Run: headless pygame with SDL's dummy video driver; simulated clock (each Clock.tick advances the game by its frame time, no real sleeping); random seed 0; keys injected as events and as key.get_pressed() state; mouse plan: one left click at the window centre at the start of phase 2, then a move to the lower-right quarter at the start of phase 3.
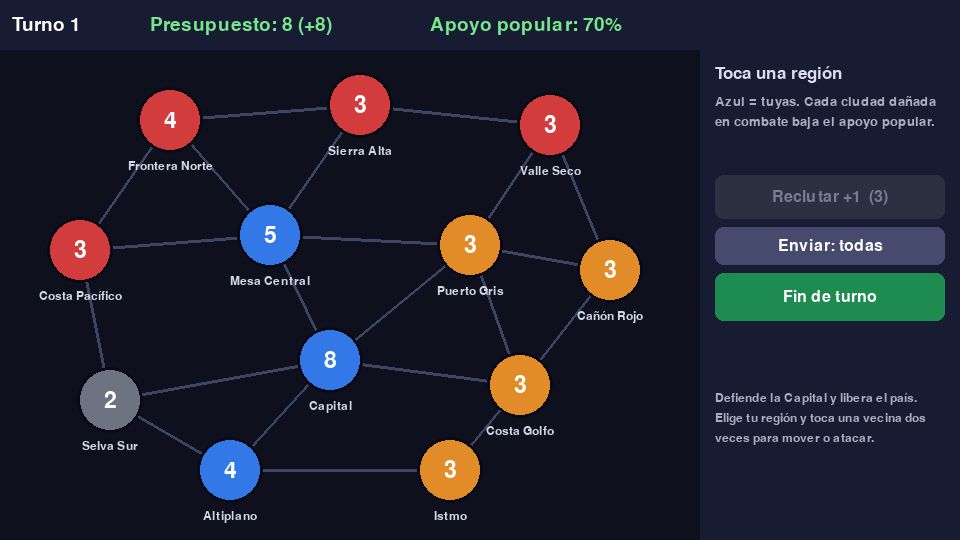
Frame 1 of 4 · flips 1–60 · no input
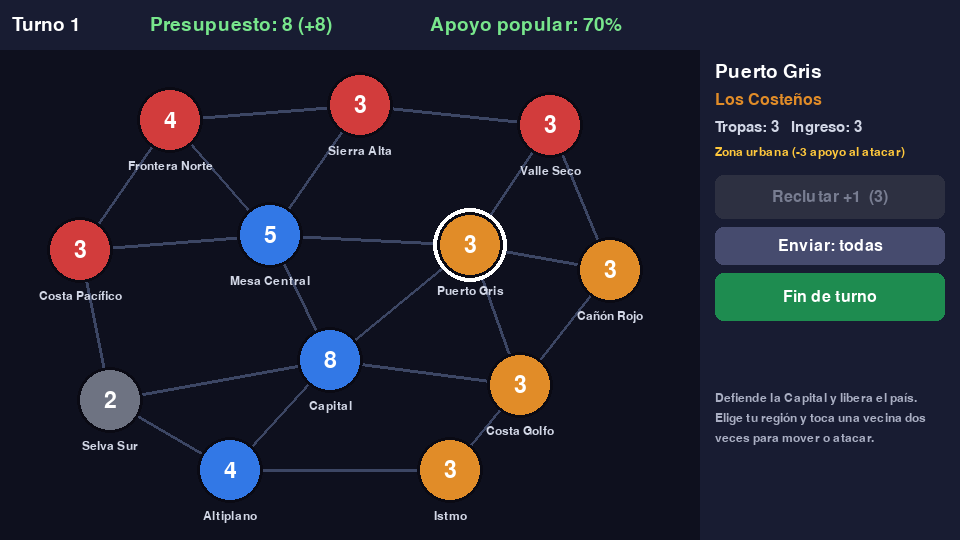
Frame 2 of 4 · flips 61–180 · clicked the window centre · tapped SPACE, RETURN · held RIGHT (→), D
Frame 3 of 4 · flips 181–300 · moved the mouse to the lower-right quarter · held DOWN (↓), S · screen unchanged from frame 2, image omitted
Frame 4 of 4 · flips 301–420 · held LEFT (←), A, UP (↑), W · screen unchanged from frame 3, image omitted

The pygame program that drew these frames:

import pygame, random

# ============================================================
#  OPERACION FRONTERA - estrategia por turnos
#  Tu eres el Gobierno. Defiende la Capital, recupera las
#  regiones de los cárteles (ficticios) y cuida el apoyo popular.
# ============================================================

pygame.init()
W, H = 960, 540
screen = pygame.display.set_mode((W, H))
pygame.display.set_caption("Operación Frontera")
clock = pygame.time.Clock()
_fonts = {}


def font(size):
    if size not in _fonts:
        _fonts[size] = pygame.font.SysFont(None, size)
    return _fonts[size]


def text(t, size, color, x, y, center=False):
    img = font(size).render(t, True, color)
    r = img.get_rect()
    if center:
        r.center = (x, y)
    else:
        r.topleft = (x, y)
    screen.blit(img, r)


def wrap(t, size, maxw):
    lines, cur = [], ""
    for w in t.split():
        test = (cur + " " + w).strip()
        if font(size).size(test)[0] <= maxw:
            cur = test
        else:
            if cur:
                lines.append(cur)
            cur = w
    if cur:
        lines.append(cur)
    return lines


# ---------------- MAPA ----------------
NAMES = ["Frontera Norte", "Sierra Alta", "Valle Seco", "Costa Pacífico",
         "Mesa Central", "Puerto Gris", "Cañón Rojo", "Capital",
         "Selva Sur", "Costa Golfo", "Altiplano", "Istmo"]
POS = [(170, 120), (360, 105), (550, 125), (80, 250),
       (270, 235), (470, 245), (610, 270), (330, 360),
       (110, 400), (520, 385), (230, 470), (450, 470)]
INCOME = [3, 2, 3, 2, 3, 3, 2, 4, 2, 3, 2, 2]
URBAN = {0, 5, 7, 9}
EDGES = [(0, 1), (0, 3), (0, 4), (1, 2), (1, 4), (2, 5), (2, 6), (3, 4),
         (3, 8), (4, 5), (4, 7), (5, 6), (5, 7), (5, 9), (6, 9), (7, 8),
         (7, 9), (7, 10), (8, 10), (9, 11), (10, 11)]
CAPITAL = 7
ADJ = {i: set() for i in range(12)}
for a, b in EDGES:
    ADJ[a].add(b)
    ADJ[b].add(a)

# dueños: 0 = Gobierno, 1 = Los Halcones, 2 = Los Costeños, -1 = neutral
OWN_NAMES = {0: "Gobierno", 1: "Los Halcones", 2: "Los Costeños", -1: "Sin control"}
COLORS = {0: (50, 120, 230), 1: (210, 60, 60), 2: (225, 140, 40), -1: (110, 115, 130)}


def new_game():
    return dict(
        owner=[1, 1, 1, 1, 0, 2, 2, 0, -1, 2, 0, 2],
        troops=[4, 3, 3, 3, 5, 3, 3, 8, 2, 3, 4, 3],
        turn=1, money=8, support=70, sel=None, tgt=None, odds=None,
        mode="todo", state="play", msg="",
        log=["Defiende la Capital y libera el país.",
             "Elige tu región y toca una vecina dos veces para mover o atacar."])


def say(g, t):
    g["log"].append(t)
    g["log"] = g["log"][-14:]


def income(g, who):
    base = sum(INCOME[i] for i in range(12) if g["owner"][i] == who)
    if who == 0:
        return max(1, round(base * (0.5 + g["support"] / 200)))
    return int(base * 0.7)


def battle(a, d):
    # cada duelo: dados de 1 a 6, el defensor gana los empates
    while a > 0 and d > 0:
        if random.randint(1, 6) > random.randint(1, 6):
            d -= 1
        else:
            a -= 1
    return a, d


def est_odds(n, d):
    wins = 0
    for _ in range(300):
        if battle(n, d)[0] > 0:
            wins += 1
    return int(wins * 100 / 300)


def do_send(g, src, dst, n):
    who = g["owner"][src]
    g["troops"][src] -= n
    if g["owner"][dst] == who:
        g["troops"][dst] += n
        return "move"
    a, d = battle(n, g["troops"][dst])
    if a > 0:
        g["owner"][dst] = who
        g["troops"][dst] = a
        return "win"
    g["troops"][dst] = d
    return "lose"


def check_end(g):
    if g["state"] != "play":
        return
    if g["owner"][CAPITAL] != 0:
        g["state"], g["msg"] = "lose", "Los cárteles tomaron la Capital."
    elif g["support"] <= 0:
        g["state"], g["msg"] = "lose", "El pueblo perdió la confianza en tu gobierno."
    elif not any(o in (1, 2) for o in g["owner"]):
        g["state"], g["msg"] = "win", "Los cárteles fueron derrotados."


def player_action(g, src, dst):
    n = g["troops"][src] - 1
    if g["mode"] == "mitad":
        n = max(1, n // 2)
    old = g["owner"][dst]
    res = do_send(g, src, dst, n)
    if res == "move":
        say(g, "Moviste %d tropas a %s." % (n, NAMES[dst]))
    else:
        if dst in URBAN:
            g["support"] -= 3
            say(g, "Daño colateral en zona urbana: -3 de apoyo.")
        if res == "win":
            g["support"] += 4 if old != -1 else 2
            say(g, "¡Tomaste %s!" % NAMES[dst])
        else:
            say(g, "Ataque fallido en %s." % NAMES[dst])
    g["support"] = max(0, min(100, g["support"]))
    check_end(g)
    return res


def enemy_turn(g):
    for who in (1, 2):
        regs = [i for i in range(12) if g["owner"][i] == who]
        if not regs:
            continue

        def hostile(i):
            return [j for j in ADJ[i] if g["owner"][j] != who]

        # ataques
        for i in regs:
            if g["owner"][i] != who or g["troops"][i] < 3:
                continue
            tg = hostile(i)
            if not tg:
                continue
            j = min(tg, key=lambda k: g["troops"][k])
            n, d = g["troops"][i] - 1, g["troops"][j]
            if n > d * 1.4 or (n > d and random.random() < 0.25):
                old = g["owner"][j]
                res = do_send(g, i, j, n)
                if old == 0:
                    if res == "win":
                        g["support"] -= 6
                        say(g, "%s tomó %s. -6 de apoyo." % (OWN_NAMES[who], NAMES[j]))
                    else:
                        say(g, "Repeliste el ataque en %s." % NAMES[j])
                elif res == "win":
                    say(g, "%s tomó %s." % (OWN_NAMES[who], NAMES[j]))

        # reclutar en la frontera
        budget = income(g, who)
        border = [i for i in regs if hostile(i)]
        while budget >= 3 and border:
            g["troops"][random.choice(border)] += 1
            budget -= 3
        # tropas del interior se acercan al frente
        for i in regs:
            if not hostile(i) and g["troops"][i] > 1:
                friends = [j for j in ADJ[i] if g["owner"][j] == who]
                near = [j for j in friends if hostile(j)] or friends
                if near:
                    do_send(g, i, random.choice(near), g["troops"][i] - 1)


def end_turn(g):
    enemy_turn(g)
    g["turn"] += 1
    if sum(1 for o in g["owner"] if o == 0) >= 6:
        g["support"] += 1
    r = random.random()
    mine = [i for i in range(12) if g["owner"][i] == 0 and g["troops"][i] > 1]
    if r < 0.12:
        g["money"] += 5
        say(g, "Inteligencia: decomisaste un cargamento (+5).")
    elif r < 0.22:
        g["money"] = max(0, g["money"] - 3)
        say(g, "Corrupción en el presupuesto (-3).")
    elif r < 0.30 and mine:
        i = random.choice(mine)
        g["troops"][i] -= 1
        say(g, "Deserción en %s (-1 soldado)." % NAMES[i])
    elif r < 0.36:
        g["support"] += 5
        say(g, "Campaña social exitosa (+5 de apoyo).")
    g["money"] += income(g, 0)
    g["support"] = max(0, min(100, g["support"]))
    g["sel"], g["tgt"], g["odds"] = None, None, None
    check_end(g)


# ---------------- INTERFAZ ----------------
BTN_REC = pygame.Rect(715, 175, 230, 44)
BTN_MODE = pygame.Rect(715, 227, 230, 38)
BTN_END = pygame.Rect(715, 273, 230, 48)


def region_at(pos):
    for i, (x, y) in enumerate(POS):
        if (pos[0] - x) ** 2 + (pos[1] - y) ** 2 <= 36 * 36:
            return i
    return None


def refresh_odds(g):
    g["odds"] = None
    s, t = g["sel"], g["tgt"]
    if s is not None and t is not None and g["owner"][t] != 0:
        n = g["troops"][s] - 1
        if g["mode"] == "mitad":
            n = max(1, n // 2)
        g["odds"] = est_odds(n, g["troops"][t])


def click(g, pos):
    if g["state"] != "play":
        g.clear()
        g.update(new_game())
        return
    if BTN_REC.collidepoint(pos):
        s = g["sel"]
        if s is not None and g["owner"][s] == 0 and g["money"] >= 3:
            g["money"] -= 3
            g["troops"][s] += 1
            refresh_odds(g)
        return
    if BTN_MODE.collidepoint(pos):
        g["mode"] = "mitad" if g["mode"] == "todo" else "todo"
        refresh_odds(g)
        return
    if BTN_END.collidepoint(pos):
        end_turn(g)
        return
    j = region_at(pos)
    if j is None:
        if pos[0] < 700:
            g["sel"], g["tgt"], g["odds"] = None, None, None
        return
    s = g["sel"]
    if s is not None and g["owner"][s] == 0 and j in ADJ[s] and g["troops"][s] > 1:
        if g["tgt"] == j:
            player_action(g, s, j)
            g["tgt"], g["odds"] = None, None
            if g["state"] == "play" and g["owner"][j] == 0:
                g["sel"] = j
        else:
            g["tgt"] = j
            refresh_odds(g)
    else:
        g["sel"], g["tgt"], g["odds"] = j, None, None


def button(rect, label, enabled=True, color=(50, 90, 170)):
    pygame.draw.rect(screen, color if enabled else (45, 48, 65), rect, border_radius=8)
    text(label, 24, (255, 255, 255) if enabled else (120, 125, 145),
         rect.centerx, rect.centery, True)


def draw(g):
    screen.fill((14, 16, 30))
    pygame.draw.rect(screen, (24, 28, 50), (0, 0, W, 50))
    text("Turno %d" % g["turn"], 28, (255, 255, 255), 12, 15)
    text("Presupuesto: %d (+%d)" % (g["money"], income(g, 0)), 28, (120, 230, 140), 150, 15)
    sp = g["support"]
    sc = (120, 230, 140) if sp >= 40 else (255, 200, 60) if sp >= 20 else (255, 90, 90)
    text("Apoyo popular: %d%%" % sp, 28, sc, 430, 15)

    for a, b in EDGES:
        pygame.draw.line(screen, (60, 70, 100), POS[a], POS[b], 3)

    s, t = g["sel"], g["tgt"]
    valid = set()
    if s is not None and g["owner"][s] == 0 and g["troops"][s] > 1:
        valid = ADJ[s]
    for i, (x, y) in enumerate(POS):
        if i in valid:
            pygame.draw.circle(screen, (255, 230, 80), (x, y), 39, 3)
        if i == t:
            pygame.draw.circle(screen, (255, 255, 255), (x, y), 43, 4)
        pygame.draw.circle(screen, COLORS[g["owner"][i]], (x, y), 33)
        pygame.draw.circle(screen, (10, 10, 20), (x, y), 33, 3)
        if i == s:
            pygame.draw.circle(screen, (255, 255, 255), (x, y), 37, 4)
        text(str(g["troops"][i]), 34, (255, 255, 255), x, y, True)
        text(NAMES[i], 18, (210, 215, 230), x, y + 46, True)

    # panel lateral
    pygame.draw.rect(screen, (24, 28, 50), (700, 50, 260, 490))
    if s is None:
        text("Toca una región", 26, (220, 220, 240), 715, 65)
        for k, ln in enumerate(wrap("Azul = tuyas. Cada ciudad dañada en combate baja el apoyo popular.", 20, 230)):
            text(ln, 20, (170, 175, 195), 715, 95 + k * 20)
    else:
        o = g["owner"][s]
        text(NAMES[s], 28, (255, 255, 255), 715, 62)
        text(OWN_NAMES[o], 24, COLORS[o], 715, 92)
        text("Tropas: %d   Ingreso: %d" % (g["troops"][s], INCOME[s]), 22, (210, 215, 230), 715, 120)
        if s in URBAN:
            text("Zona urbana (-3 apoyo al atacar)", 18, (255, 200, 60), 715, 146)
    mine = s is not None and g["owner"][s] == 0
    button(BTN_REC, "Reclutar +1  (3)", mine and g["money"] >= 3)
    button(BTN_MODE, "Enviar: " + ("todas" if g["mode"] == "todo" else "mitad"), True, (70, 75, 110))
    button(BTN_END, "Fin de turno", True, (30, 140, 80))

    # info del objetivo
    if t is not None and s is not None:
        if g["owner"][t] == 0:
            msg = "Mover tropas a %s. Toca de nuevo para confirmar." % NAMES[t]
        else:
            msg = "Atacar %s: %d%% de victoria. Toca de nuevo para confirmar." % (NAMES[t], g["odds"] or 0)
        for k, ln in enumerate(wrap(msg, 18, 235)[:3]):
            text(ln, 18, (255, 230, 120), 715, 330 + k * 19)

    # registro
    lines = []
    for entry in reversed(g["log"]):
        for ln in reversed(wrap(entry, 18, 235)):
            lines.append(ln)
        if len(lines) >= 7:
            break
    lines = list(reversed(lines[:7]))
    for k, ln in enumerate(lines):
        text(ln, 18, (170, 175, 195), 715, 392 + k * 20)

    if g["state"] != "play":
        ov = pygame.Surface((W, H), pygame.SRCALPHA)
        ov.fill((0, 0, 0, 190))
        screen.blit(ov, (0, 0))
        win = g["state"] == "win"
        text("¡VICTORIA!" if win else "DERROTA", 80, (120, 230, 140) if win else (255, 90, 90), W // 2, 190, True)
        text(g["msg"], 30, (255, 255, 255), W // 2, 265, True)
        text("Turnos: %d    Apoyo popular: %d%%" % (g["turn"], g["support"]), 26, (200, 205, 220), W // 2, 315, True)
        text("Toca para jugar de nuevo", 30, (255, 230, 120), W // 2, 400, True)


def main():
    g = new_game()
    running = True
    while running:
        for e in pygame.event.get():
            if e.type == pygame.QUIT:
                running = False
            elif e.type == pygame.MOUSEBUTTONDOWN and e.button == 1:
                click(g, e.pos)
        draw(g)
        pygame.display.flip()
        clock.tick(30)
    pygame.quit()


if __name__ == "__main__":
    main()
